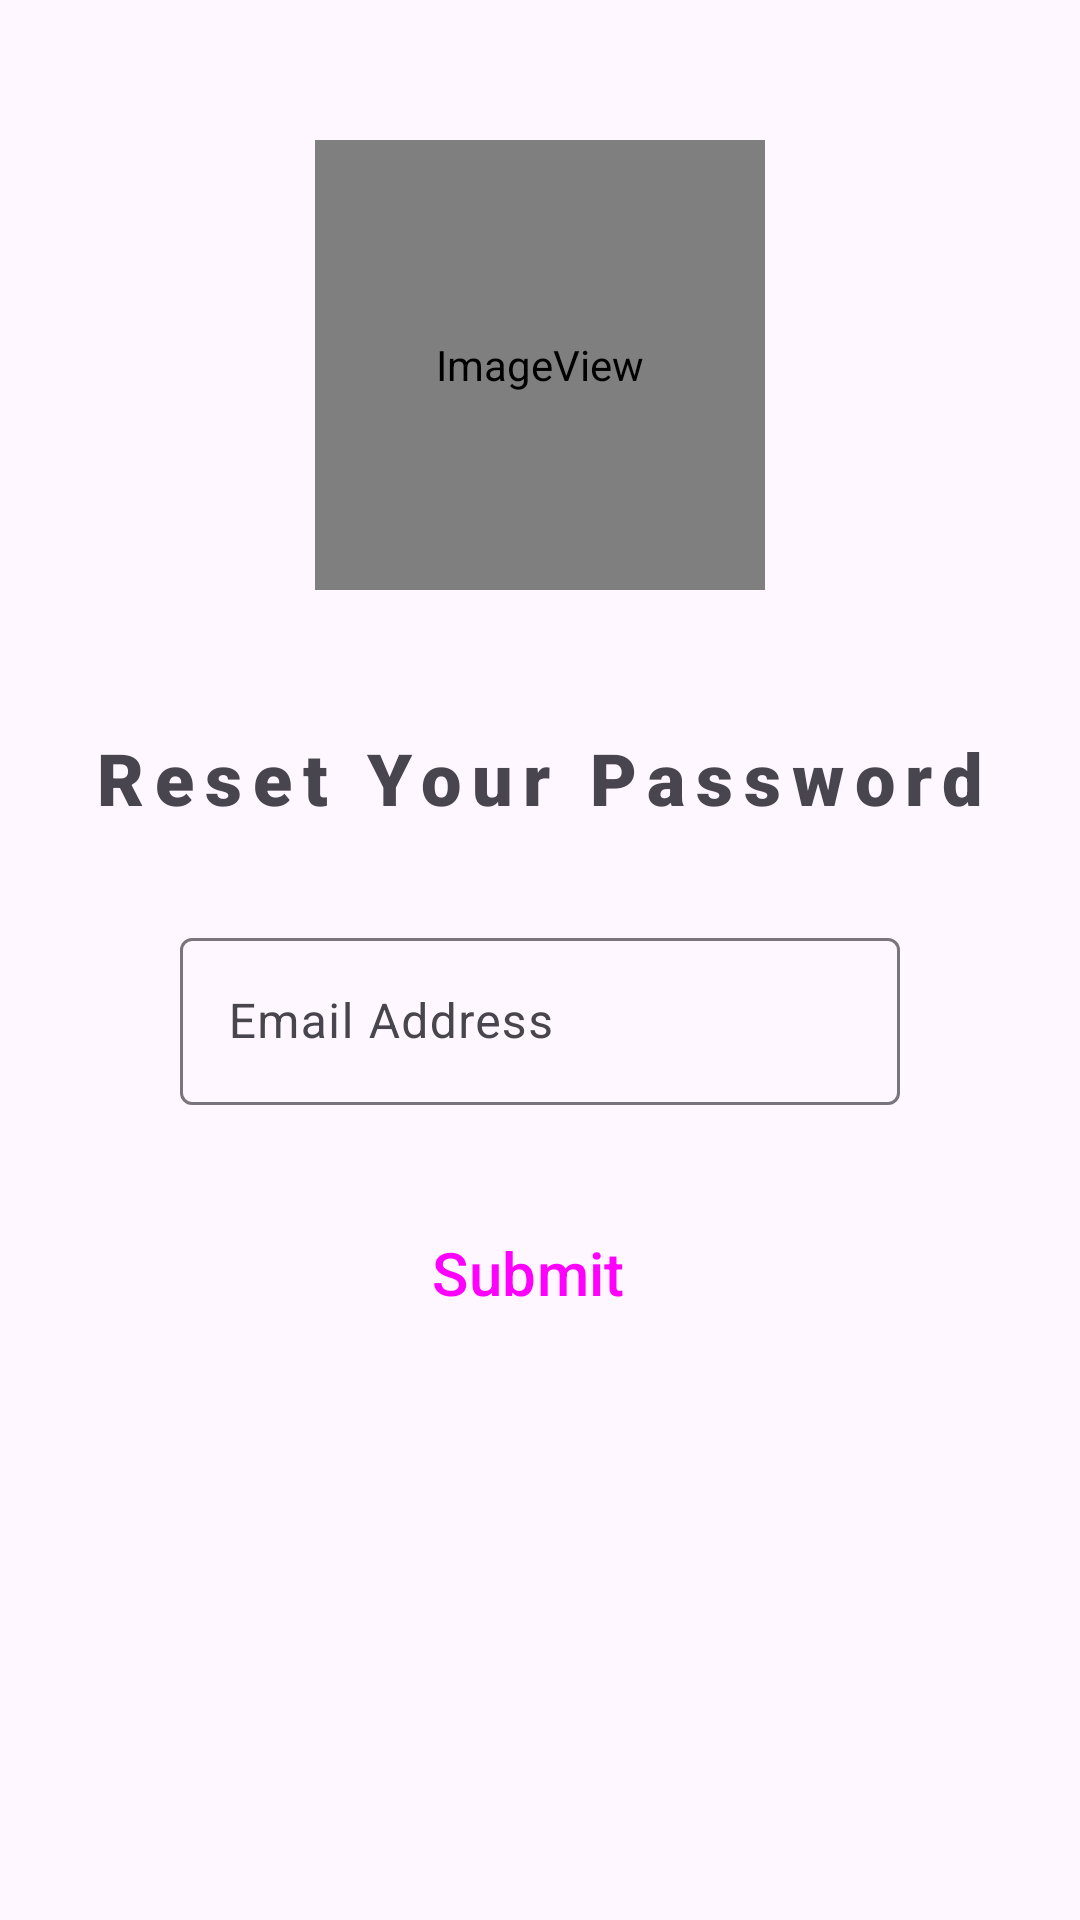

Reconstruct the res/layout file that produces this screen, plus the resources it refers to.
<!-- AndroidManifest.xml: application theme Theme.PopUpTrip -->
<!-- res/layout/fragment_reset_password.xml -->
<?xml version="1.0" encoding="utf-8"?>
<androidx.constraintlayout.widget.ConstraintLayout xmlns:android="http://schemas.android.com/apk/res/android"
    xmlns:app="http://schemas.android.com/apk/res-auto"
    xmlns:tools="http://schemas.android.com/tools"
    android:id="@+id/frameLayout"
    android:layout_width="match_parent"
    android:layout_height="match_parent"
    tools:context=".ui.ResetPasswordFragment">

    <ImageView
        android:id="@+id/forgotImageView"
        android:layout_width="150dp"
        android:layout_height="150dp"
        app:layout_constraintBottom_toTopOf="@+id/textView"
        app:layout_constraintEnd_toEndOf="parent"
        app:layout_constraintStart_toStartOf="parent"
        app:layout_constraintTop_toTopOf="parent"
        app:srcCompat="@mipmap/pop_up_trip_icon_round" />

    <TextView
        android:id="@+id/textView"
        android:layout_width="wrap_content"
        android:layout_height="wrap_content"
        android:fontFamily="sans-serif-black"
        android:letterSpacing="0.15"
        android:text="@string/resetYourPassword"
        android:textAlignment="center"
        android:textAllCaps="false"
        android:textSize="24sp"
        app:layout_constraintBottom_toBottomOf="parent"
        app:layout_constraintEnd_toEndOf="parent"
        app:layout_constraintStart_toStartOf="parent"
        app:layout_constraintTop_toTopOf="parent"
        app:layout_constraintVertical_bias="0.4" />

    <com.google.android.material.textfield.TextInputLayout
        android:id="@+id/forgotEmailEditText"
        android:layout_width="match_parent"
        android:layout_height="wrap_content"
        android:layout_marginStart="60dp"
        android:layout_marginTop="32dp"
        android:layout_marginEnd="60dp"
        android:hint="@string/email_username"
        app:endIconMode="clear_text"
        app:layout_constraintEnd_toEndOf="parent"
        app:layout_constraintStart_toStartOf="parent"
        app:layout_constraintTop_toBottomOf="@+id/textView">

        <com.google.android.material.textfield.TextInputEditText
            android:layout_width="match_parent"
            android:layout_height="wrap_content" />
    </com.google.android.material.textfield.TextInputLayout>

    <Button
        android:id="@+id/submitButton"
        style="@style/Widget.Material3.Button.Icon"
        android:layout_width="200dp"
        android:layout_height="wrap_content"
        android:layout_marginTop="32dp"
        android:text="@string/submit"
        android:textSize="20sp"
        app:layout_constraintEnd_toEndOf="parent"
        app:layout_constraintStart_toStartOf="parent"
        app:layout_constraintTop_toBottomOf="@+id/forgotEmailEditText" />

</androidx.constraintlayout.widget.ConstraintLayout>
<!-- resources referenced by this layout -->
<resources>
  <!-- mipmap pop_up_trip_icon_round (mipmap-anydpi-v26) -->
  <?xml version="1.0" encoding="utf-8"?>
  <adaptive-icon xmlns:android="http://schemas.android.com/apk/res/android">
      <background android:drawable="@drawable/pop_up_trip_icon_background"/>
      <foreground android:drawable="@mipmap/pop_up_trip_icon_foreground"/>
  </adaptive-icon>
  <string name="email_username">Email Address</string>
  <string name="resetYourPassword">Reset Your Password</string>
  <string name="submit">Submit</string>
  <style name="Theme.PopUpTrip" parent="Theme.Material3.Light.NoActionBar">
          
          <item name="colorPrimary">@color/brown_theme_dark</item>
          <item name="colorPrimaryVariant">@color/brown_theme_dark</item>
          <item name="colorOnPrimary">@color/white</item>
          
          <item name="colorSecondary">@color/green_theme</item>
          <item name="colorSecondaryVariant">@color/forest_green</item>
          <item name="colorOnSecondary">@color/black</item>
          
          <item name="android:statusBarColor">?attr/colorPrimaryVariant</item>
          
          <item name="android:windowAnimationStyle">@android:style/Animation.Toast</item>
      </style>
  <color name="brown_theme_dark">#A58854</color>
  <color name="white">#FFFFFFFF</color>
  <color name="green_theme">#8D9E7C</color>
  <color name="forest_green">#228B22</color>
  <color name="black">#FF000000</color>
</resources>
